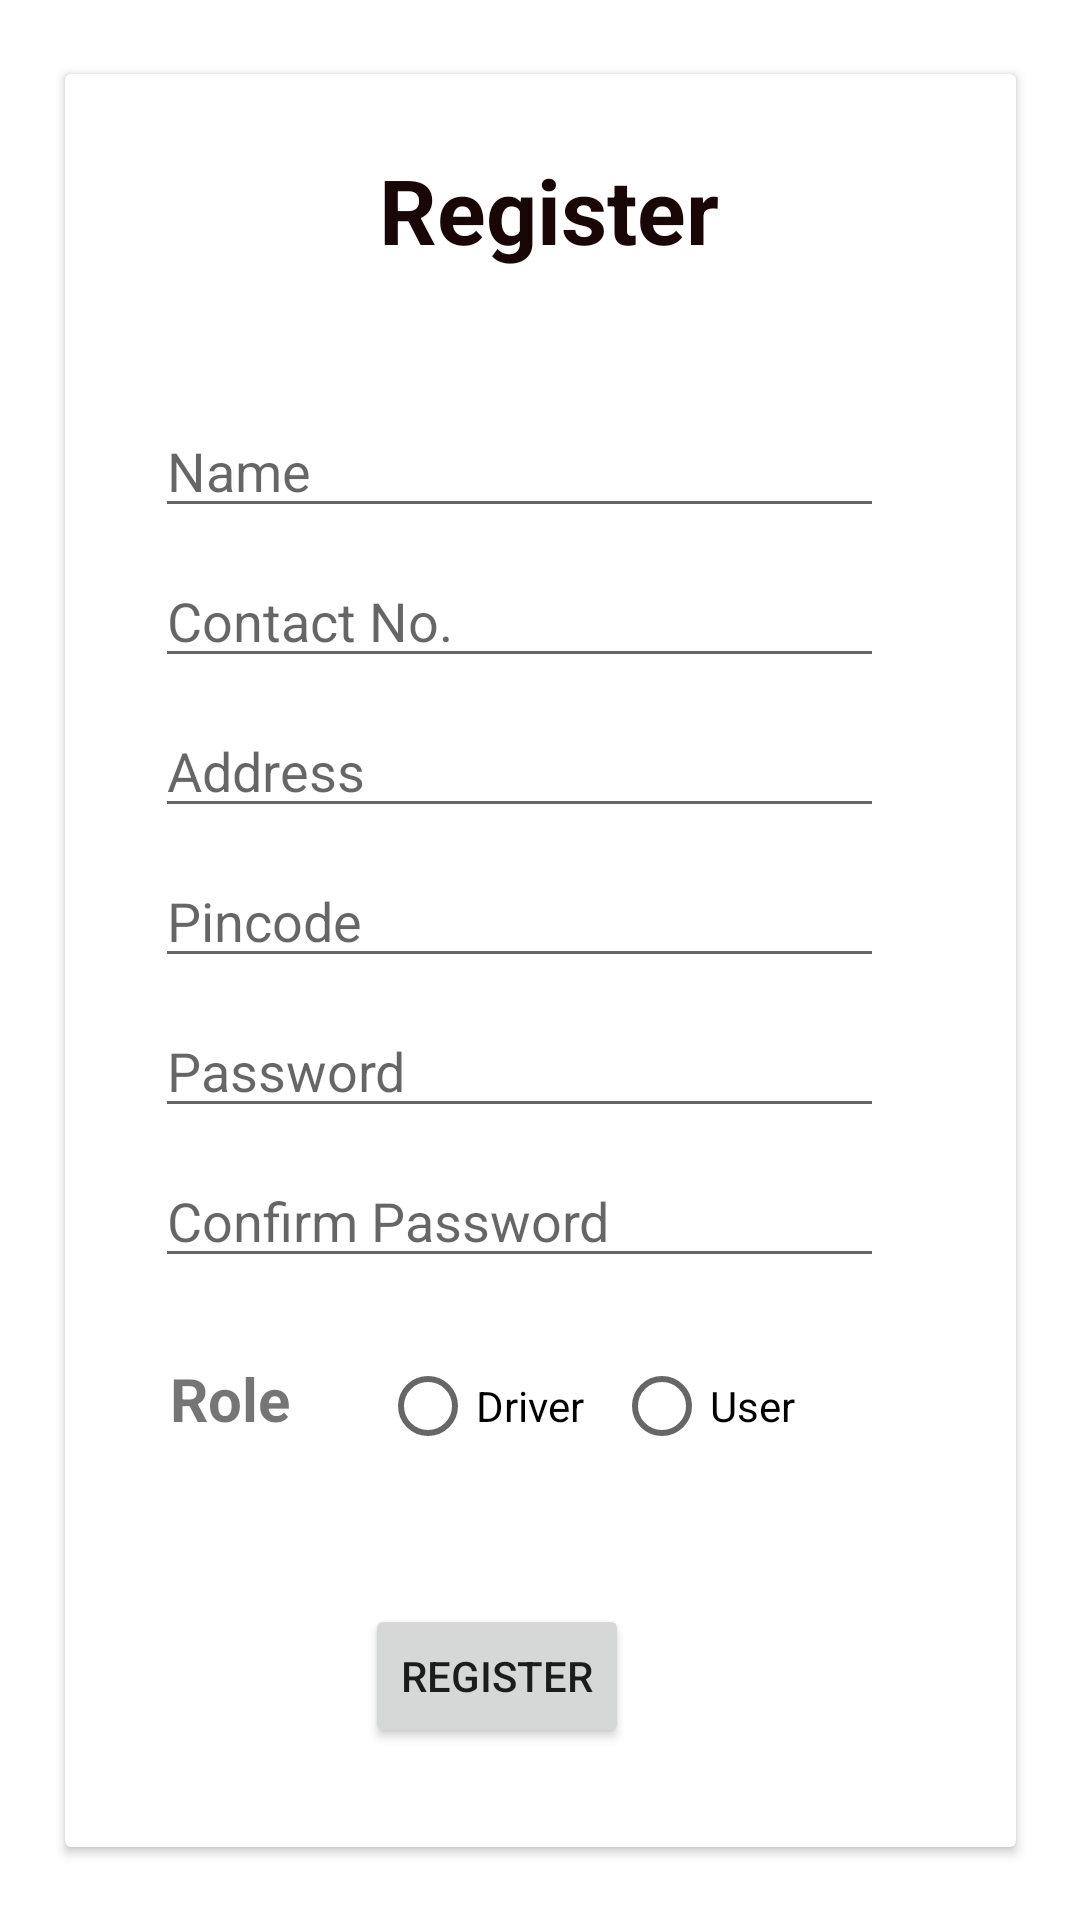

Android layout source for this screen:
<!-- AndroidManifest.xml: application theme Theme.OneMoreTry -->
<!-- res/layout/activity_registration_page.xml -->
<?xml version="1.0" encoding="utf-8"?>
<androidx.constraintlayout.widget.ConstraintLayout xmlns:android="http://schemas.android.com/apk/res/android"
    xmlns:app="http://schemas.android.com/apk/res-auto"
    xmlns:tools="http://schemas.android.com/tools"
    android:layout_width="match_parent"
    android:layout_height="match_parent"
    tools:context=".RegistrationPage">

    <androidx.cardview.widget.CardView
        android:layout_width="317dp"
        android:layout_height="591dp"
        app:layout_constraintBottom_toBottomOf="parent"
        app:layout_constraintEnd_toEndOf="parent"
        app:layout_constraintStart_toStartOf="parent"
        app:layout_constraintTop_toTopOf="parent">

        <TextView
            android:id="@+id/textViewRegister"
            android:layout_width="183dp"
            android:layout_height="wrap_content"
            android:layout_marginLeft="70dp"
            android:layout_marginTop="25dp"
            android:text="Register"
            android:textAlignment="center"
            android:textColor="#190606"
            android:textSize="30dp"
            android:textStyle="bold" />

        <EditText
            android:id="@+id/PersonName"
            android:layout_width="243dp"
            android:layout_height="wrap_content"
            android:layout_marginLeft="30dp"
            android:layout_marginTop="110dp"
            android:ems="10"
            android:hint="Name"
            android:inputType="textPersonName" />

        <EditText
            android:id="@+id/Contact"
            android:layout_width="243dp"
            android:layout_height="wrap_content"
            android:layout_marginLeft="30dp"
            android:layout_marginTop="160dp"
            android:ems="10"
            android:hint="Contact No."
            android:inputType="text" />

        <EditText
            android:id="@+id/Address"
            android:layout_width="243dp"
            android:layout_height="wrap_content"
            android:layout_marginLeft="30dp"
            android:layout_marginTop="210dp"
            android:ems="10"
            android:hint="Address"
            android:inputType="text" />

        <EditText
            android:id="@+id/Pincode"
            android:layout_width="243dp"
            android:layout_height="wrap_content"
            android:layout_marginLeft="30dp"
            android:layout_marginTop="260dp"
            android:ems="10"
            android:hint="Pincode"
            android:inputType="text" />

        <EditText
            android:id="@+id/Password"
            android:layout_width="243dp"
            android:layout_height="wrap_content"
            android:layout_marginLeft="30dp"
            android:layout_marginTop="310dp"
            android:ems="10"
            android:hint="Password"
            android:inputType="textPassword" />
        <EditText
            android:id="@+id/ConPassword"
            android:layout_width="243dp"
            android:layout_height="wrap_content"
            android:layout_marginLeft="30dp"
            android:layout_marginTop="360dp"
            android:ems="10"
            android:hint="Confirm Password"
            android:inputType="textPassword" />

        <RadioGroup
            android:id="@+id/radioGroupRole"
            android:layout_width="243dp"
            android:layout_height="wrap_content"
            android:layout_marginLeft="30dp"
            android:layout_marginTop="420dp"
            android:orientation="horizontal">

            <TextView
                android:layout_width="wrap_content"
                android:layout_height="wrap_content"
                android:layout_marginLeft="5dp"
                android:text="Role"
                android:textSize="20dp"
                android:textStyle="bold" />

            <RadioButton
                android:id="@+id/radioButtonDriver"
                android:layout_width="wrap_content"
                android:layout_height="wrap_content"
                android:layout_marginLeft="30dp"
                android:text="Driver" />

            <RadioButton
                android:id="@+id/radioButtonUser"
                android:layout_width="81dp"
                android:layout_height="wrap_content"
                android:layout_marginLeft="10dp"
                android:text="User" />

        </RadioGroup>

        <Button
            android:id="@+id/Registerbutton"
            android:layout_width="wrap_content"
            android:layout_height="wrap_content"
            android:layout_marginLeft="100dp"
            android:layout_marginTop="510dp"
            android:text="Register" />

    </androidx.cardview.widget.CardView>
</androidx.constraintlayout.widget.ConstraintLayout>
<!-- resources referenced by this layout -->
<resources>
  <style name="Theme.OneMoreTry" parent="Theme.MaterialComponents.DayNight.DarkActionBar">
          
          <item name="colorPrimary">@color/purple_500</item>
          <item name="colorPrimaryVariant">@color/purple_700</item>
          <item name="colorOnPrimary">@color/white</item>
          
          <item name="colorSecondary">@color/teal_200</item>
          <item name="colorSecondaryVariant">@color/teal_700</item>
          <item name="colorOnSecondary">@color/black</item>
          
          <item name="android:statusBarColor">?attr/colorPrimaryVariant</item>
          
      </style>
  <!-- not gathered from this repository: default colours our renderer supplied (Android Studio template values) -->
  <color name="purple_500">#FF6200EE</color>
  <color name="purple_700">#FF3700B3</color>
  <color name="teal_200">#FF03DAC5</color>
  <color name="teal_700">#FF018786</color>
  <color name="black">#FF000000</color>
  <color name="white">#FFFFFFFF</color>
</resources>
